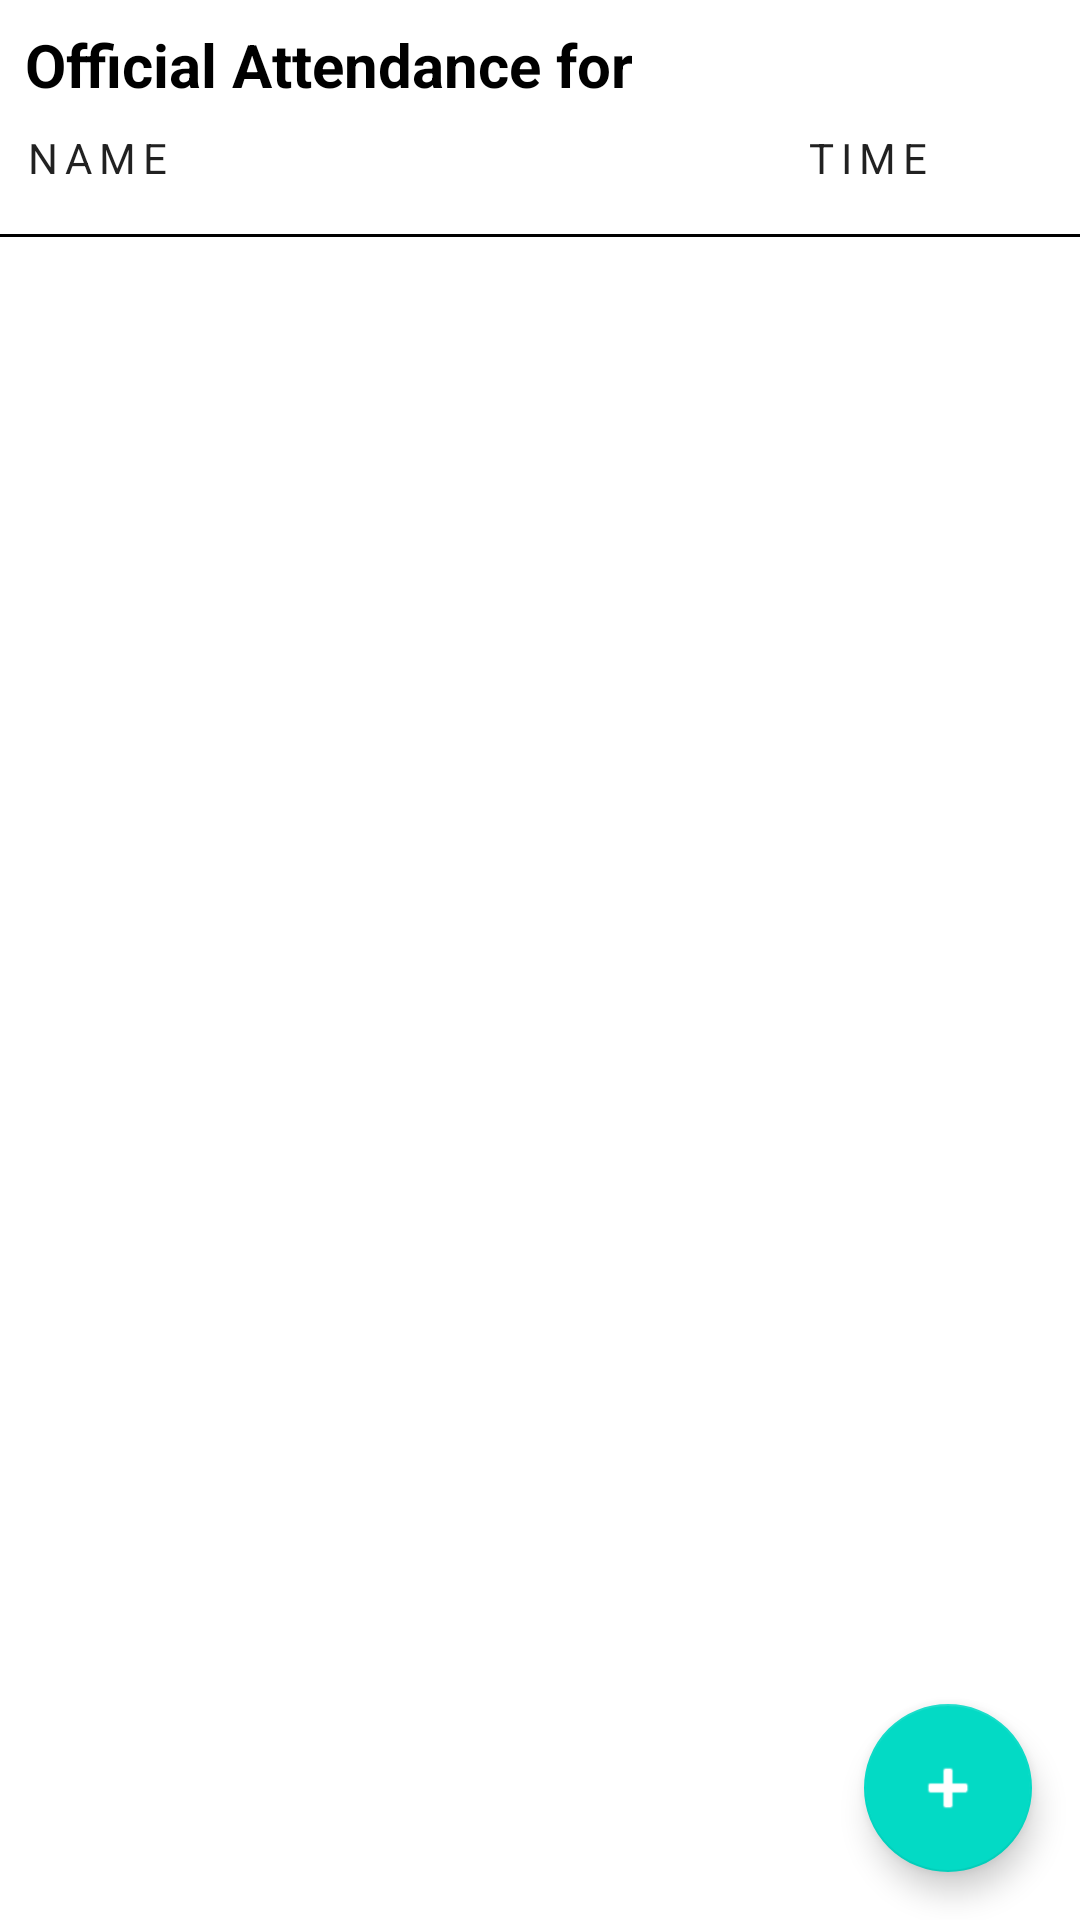

Here is an Android app screen rendered from its layout file. Give the layout XML and the strings, colors and styles it references.
<!-- AndroidManifest.xml: application theme Theme.AISAttendance -->
<!-- res/layout/fragment_attendance_list.xml -->
<androidx.constraintlayout.widget.ConstraintLayout xmlns:android="http://schemas.android.com/apk/res/android"
    xmlns:app="http://schemas.android.com/apk/res-auto"
    xmlns:tools="http://schemas.android.com/tools"
    android:layout_width="match_parent"
    android:layout_height="match_parent"
    android:layout_margin="8dp"
    tools:context=".ui.attendanceList.AttendanceListFragment">

    <TextView
        android:id="@+id/title"
        android:layout_width="0dp"
        android:layout_height="wrap_content"
        android:layout_marginTop="8dp"
        android:textSize="20sp"
        android:gravity="center"
        android:textColor="@color/black"
        android:layout_marginStart="@dimen/margin_start"
        app:layout_constraintHorizontal_weight="1"
        android:maxLines="1"
        android:textAlignment="center"
        android:textStyle="bold"
        app:layout_constraintStart_toStartOf="parent"
        app:layout_constraintTop_toTopOf="parent"
        android:text="@string/official_attendance_for" />


    <TextView
        android:id="@+id/day"
        style="@style/Widget.AISAttendance.ListItemTextView"
        android:layout_width="170dp"
        android:layout_height="wrap_content"
        android:layout_marginTop="8dp"
        android:ellipsize="end"
        android:gravity="center"
        android:layout_marginStart="-16dp"
        android:maxLines="1"
        android:textAlignment="center"
        android:textColor="@color/black"
        android:textSize="20sp"
        android:textStyle="bold"
        app:layout_constraintEnd_toEndOf="parent"
        app:layout_constraintHorizontal_bias="0.01"
        app:layout_constraintStart_toEndOf="@+id/title"
        app:layout_constraintTop_toTopOf="parent"
        tools:text="06, Sept 2022" />



    <TextView
        android:id="@+id/staff_name"
        style="@style/Widget.AISAttendance.Header"
        android:layout_marginStart="@dimen/margin_start"
        android:text="@string/title_name"
        app:layout_constraintStart_toStartOf="parent"
        app:layout_constraintTop_toBottomOf="@id/guideline2" />

    <TextView
        android:id="@+id/time"
        style="@style/Widget.AISAttendance.Header"
        android:layout_height="wrap_content"
        android:layout_marginEnd="50dp"
        android:text="@string/time"
        android:textAlignment="center"
        app:layout_constraintEnd_toEndOf="parent"
       app:layout_constraintTop_toBottomOf="@id/guideline2"

        />

    <View

        android:id="@+id/divider"
        style="@style/Divider"
        android:layout_marginTop="16dp"
        app:layout_constraintEnd_toEndOf="parent"
        app:layout_constraintStart_toStartOf="parent"
        app:layout_constraintTop_toBottomOf="@id/time" />

    <androidx.recyclerview.widget.RecyclerView
        android:id="@+id/rvAttendance"
        android:layout_width="match_parent"
        android:layout_height="match_parent"
        android:layout_marginTop="80dp"
        android:scrollbars="vertical"
        tools:listitem="@layout/staff_list_item"
        app:layout_constraintEnd_toEndOf="parent"
        app:layout_constraintStart_toStartOf="parent"
        app:layout_constraintTop_toBottomOf="@id/divider" />


    <com.google.android.material.floatingactionbutton.FloatingActionButton
        android:id="@+id/floatingActionButton"
        android:layout_width="wrap_content"
        android:layout_height="wrap_content"
        android:layout_margin="16dp"
        android:layout_marginEnd="@dimen/margin_end"
        android:layout_marginBottom="@dimen/margin_end"
        android:contentDescription="@string/take_attendance"
        android:src="@android:drawable/ic_input_add"
        app:layout_constraintBottom_toBottomOf="parent"
        app:layout_constraintEnd_toEndOf="parent"
        app:tint="@android:color/white" />

    <androidx.constraintlayout.widget.Guideline
        android:id="@+id/guideline2"
        android:layout_width="wrap_content"
        android:layout_height="wrap_content"
        android:orientation="horizontal"
        app:layout_constraintGuide_begin="35dp" />


</androidx.constraintlayout.widget.ConstraintLayout>
<!-- res/layout/staff_list_item.xml (included above) -->
<?xml version="1.0" encoding="utf-8"?>
<androidx.constraintlayout.widget.ConstraintLayout xmlns:android="http://schemas.android.com/apk/res/android"
    xmlns:app="http://schemas.android.com/apk/res-auto"
    xmlns:tools="http://schemas.android.com/tools"
    android:layout_width="match_parent"
    android:layout_height="50dp"
    android:layout_margin="8dp"
    android:id="@+id/itemView"
    >


    <TextView
        android:singleLine="true"
        android:id="@+id/staff_name"
        style="@style/Widget.AISAttendance.ListItemTextView"
        android:layout_width="150dp"
        android:layout_marginStart="8dp"
        android:fontFamily="sans-serif"
        app:layout_constraintBottom_toBottomOf="parent"
        app:layout_constraintStart_toStartOf="parent"
        app:layout_constraintTop_toTopOf="parent"
        app:layout_goneMarginStart="1dp"
        tools:text="Gana Ebenezer" />

    <TextView

        android:id="@+id/attendance_time"
        android:textAppearance="?attr/textAppearanceSubtitle1"
        android:layout_width="100dp"
        android:layout_height="wrap_content"
        android:layout_marginStart="16dp"
        android:layout_marginTop="8dp"
        android:layout_marginBottom="8dp"
        android:ellipsize="end"
        android:maxLines="1"
        android:singleLine="true"
        app:layout_constraintBottom_toBottomOf="parent"
        app:layout_constraintEnd_toEndOf="parent"
        app:layout_constraintHorizontal_weight="1"
        app:layout_constraintTop_toTopOf="parent"
        tools:text="8:00am" />
</androidx.constraintlayout.widget.ConstraintLayout>
<!-- resources referenced by this layout -->
<resources>
  <color name="black">#FF000000</color>
  <dimen name="margin_end">1dp</dimen>
  <dimen name="margin_start">8dp</dimen>
  <string name="official_attendance_for">Official Attendance for</string>
  <string name="take_attendance">Take Attendance</string>
  <string name="time">Time</string>
  <string name="title_name">Name</string>
  <style name="Divider">
          <item name="android:layout_width">match_parent</item>
          <item name="android:layout_height">1dp</item>
          <item name="android:background">@color/black</item>
      </style>
  <style name="Widget.AISAttendance.Header" parent="Widget.MaterialComponents.TextView">
          <item name="android:gravity">center_vertical</item>
          <item name="android:textSize">14sp</item>
          <item name="android:layout_marginTop">8dp</item>
          <item name="android:layout_width">0dp</item>
          <item name="android:layout_height">wrap_content</item>
          <item name="android:textAppearance">?attr/textAppearanceOverline</item>
      </style>
  <style name="Widget.AISAttendance.ListItemTextView" parent="Widget.MaterialComponents.TextView">
          <item name="android:gravity">center_vertical</item>
          <item name="android:layout_height">48dp</item>
          <item name="android:textAppearance">?attr/textAppearanceHeadline6</item>
      </style>
  <style name="Theme.AISAttendance" parent="Theme.MaterialComponents.DayNight.DarkActionBar">
          
          <item name="colorPrimary">@color/purple_500</item>
          <item name="colorPrimaryVariant">@color/purple_700</item>
          <item name="colorOnPrimary">@color/white</item>
          
          <item name="colorSecondary">@color/teal_200</item>
          <item name="colorSecondaryVariant">@color/teal_700</item>
          <item name="colorOnSecondary">@color/black</item>
          
          <item name="android:statusBarColor" tools:targetApi="l">?attr/colorPrimaryVariant</item>
          
  
          <item name="textInputStyle">@style/Widget.AISAttendance.TextInputLayout.OutlinedBox</item>
  
      </style>
  <color name="purple_500">#FF6200EE</color>
  <color name="purple_700">#FF3700B3</color>
  <color name="white">#FFFFFFFF</color>
  <color name="teal_200">#FF03DAC5</color>
  <color name="teal_700">#FF018786</color>
  <style name="Widget.AISAttendance.TextInputLayout.OutlinedBox" parent="Widget.MaterialComponents.TextInputLayout.OutlinedBox">
          <item name="boxStrokeErrorColor">@color/red</item>
          <item name="errorIconTint">@color/red</item>
          <item name="errorTextColor">@color/red</item>
          <item name="errorIconDrawable">@android:drawable/stat_notify_error</item>
          <item name="helperTextTextAppearance">@style/TextAppearance.MaterialComponents.Subtitle1
          </item>
      </style>
  <color name="red">#FFD32F2F</color>
</resources>
